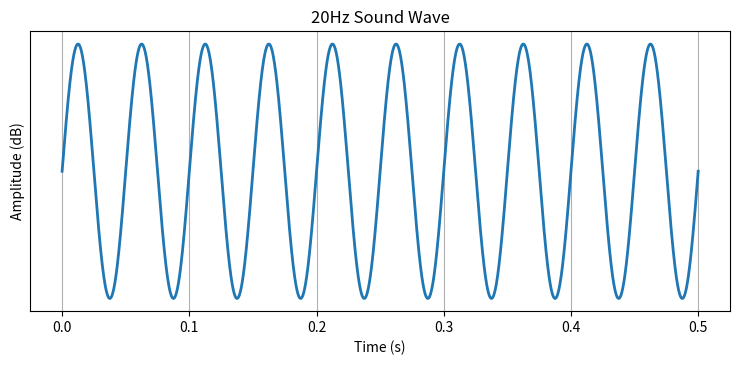

This figure's Python source: (Note: this script raises an exception after producing the figure.)
import numpy as np
import matplotlib.pyplot as plt

# Define a function to simulate a sine wave (sound wave)
def sound_wave(frequency=20, amplitude=1, duration=0.5, sample_rate=10000):
    t = np.linspace(0, duration, int(sample_rate))
    wave = amplitude * np.sin(2 * np.pi * frequency * t)
    return t, wave

# Generate a sound wave with 20Hz frequency
t, wave = sound_wave()

# Convert figure size from inches to pixels: dpi = pixels/inch
dpi_value = 80  # Default dpi value in matplotlib. You can adjust if needed.
pixel_width = 600
inch_width = pixel_width / dpi_value
inch_height = inch_width / 2  # Since the aspect ratio is 2:1.

plt.figure(figsize=(inch_width, inch_height))
plt.plot(t, wave, lw=2)

plt.title("20Hz Sound Wave")
plt.xlabel("Time (s)")
plt.ylabel("Amplitude (dB)")
plt.grid(True)
plt.yticks([])  # Hide y-axis numbers

plt.tight_layout()
plt.savefig("notes/_media/sound-wave-diagram.png", dpi=dpi_value)
